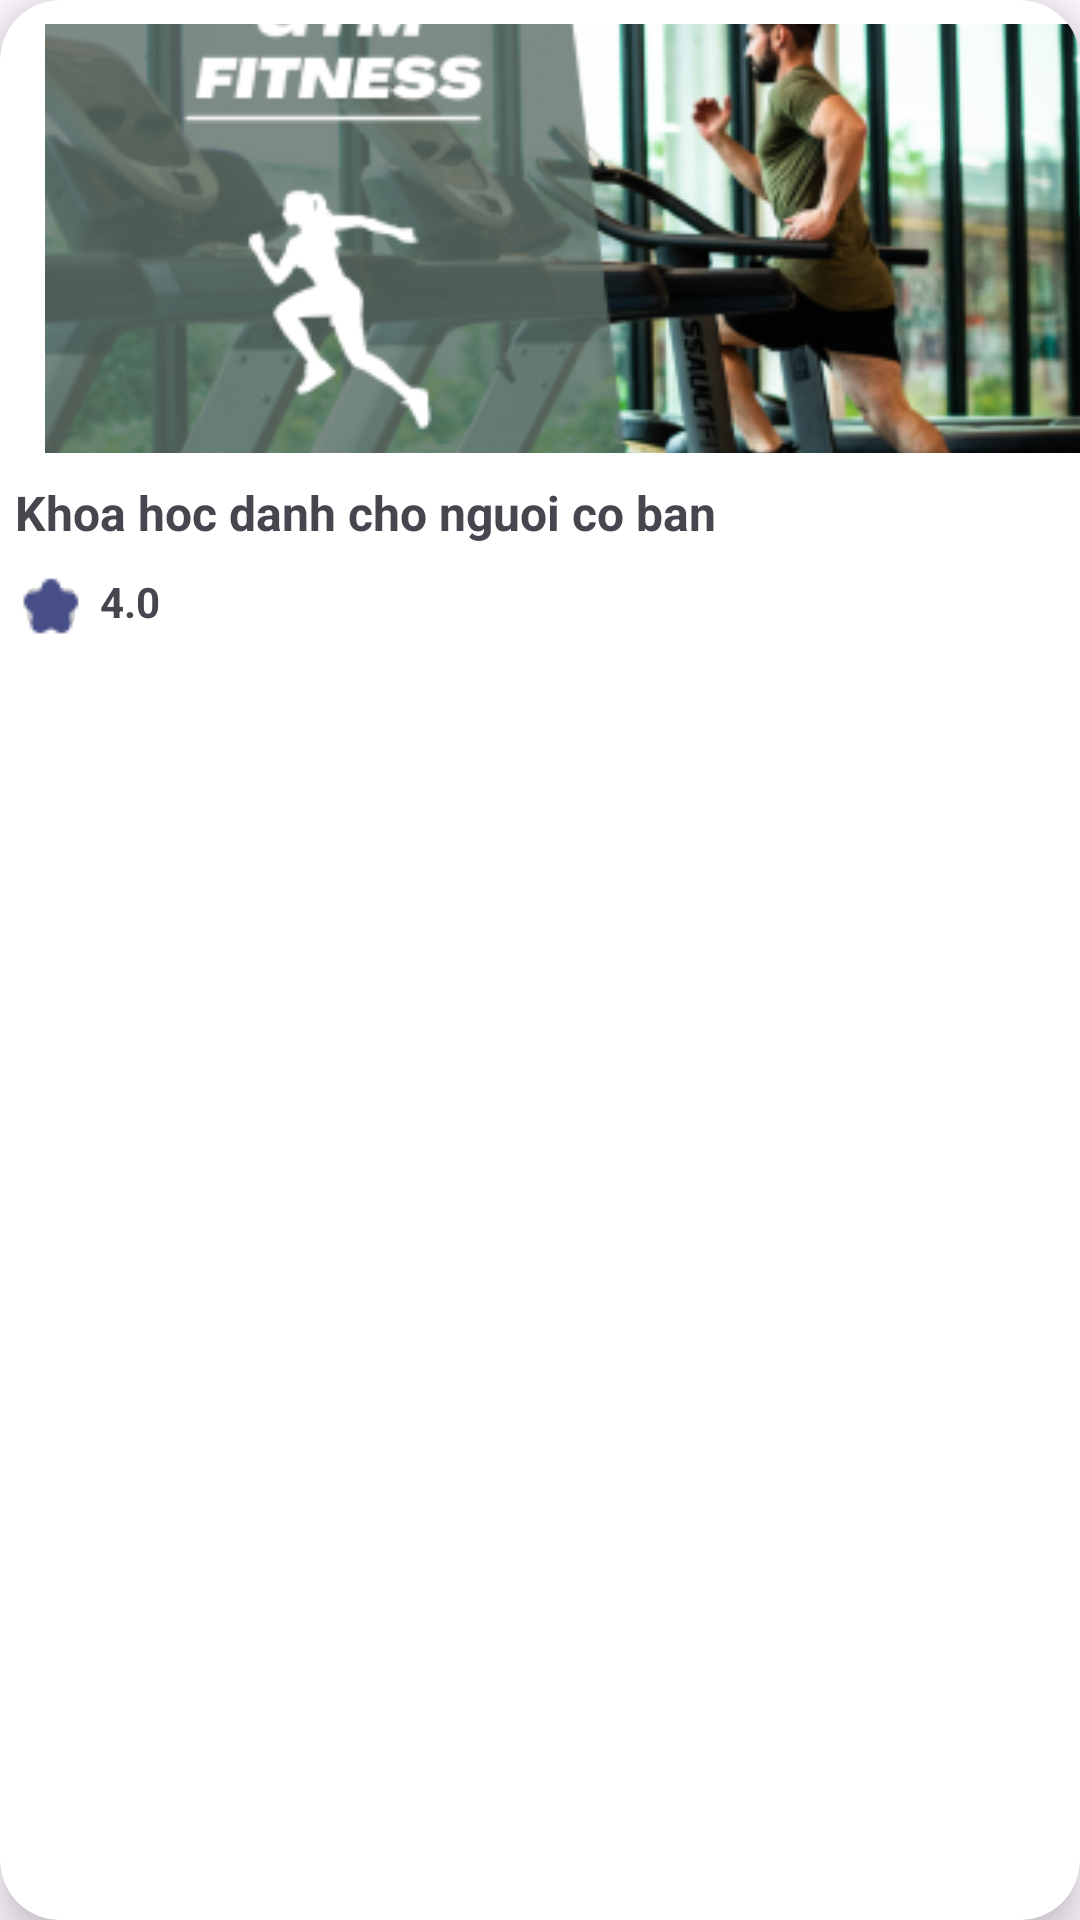

Produce the Android XML layout that renders to this screen, including the resource entries it uses.
<!-- AndroidManifest.xml: application theme Theme.Lamdoanphanmemlancuoicung -->
<!-- res/layout/thuesan_item.xml -->
<?xml version="1.0" encoding="utf-8"?>
<androidx.cardview.widget.CardView

    xmlns:android="http://schemas.android.com/apk/res/android"
    android:layout_width="370dp"
    android:layout_height="242dp"
    xmlns:app="http://schemas.android.com/apk/res-auto"
    android:id="@+id/thuesanitem"
    android:layout_marginHorizontal="10dp"
    android:layout_marginVertical="10dp"
    app:cardCornerRadius="20dp"
    app:cardElevation="8dp"
    android:layout_marginStart="30dp"

    >
    <RelativeLayout
        android:layout_width="370dp"
        android:layout_height="242dp"

        >
        <com.google.android.material.imageview.ShapeableImageView
            android:layout_width="370dp"
            android:layout_height="159dp"
            android:id="@+id/thuesanImage"
            android:layout_marginStart="7dp"
            android:padding="8dp"
            android:scaleType="centerCrop"
            android:src="@drawable/banhang"
            />
        <TextView
            android:layout_width="306dp"
            android:layout_height="24dp"
            android:id="@+id/thuesanTitle"
            android:layout_marginTop="160dp"
            android:textSize="16sp"
            android:layout_marginStart="5dp"
            android:text="Khoa hoc danh cho nguoi co ban"
            android:textStyle="bold"
            />
        <RelativeLayout
            android:layout_width="76dp"
            android:layout_height="24dp"
            android:layout_marginTop="190dp"
            android:layout_marginStart="5dp"
            >
            <ImageButton
                android:id="@+id/favoriteIcon"
                android:layout_width="24dp"
                android:layout_height="24dp"
                android:src="@drawable/start"
                />
            <TextView
                android:layout_width="27dp"
                android:layout_height="21dp"
                android:text="4.0"
                android:layout_marginStart="25dp"
                android:gravity="center"
                android:textStyle="bold"
                android:textSize="14sp"
                />

        </RelativeLayout>




    </RelativeLayout>

</androidx.cardview.widget.CardView>
<!-- resources referenced by this layout -->
<resources>
  <!-- drawable banhang: png bitmap (drawable, 89838 bytes) -->
  <!-- drawable start: png bitmap (drawable, 461 bytes) -->
  <style name="Theme.Lamdoanphanmemlancuoicung" parent="Base.Theme.Lamdoanphanmemlancuoicung" />
  <style name="Base.Theme.Lamdoanphanmemlancuoicung" parent="Theme.Material3.DayNight.NoActionBar">
          
          
      </style>
</resources>
